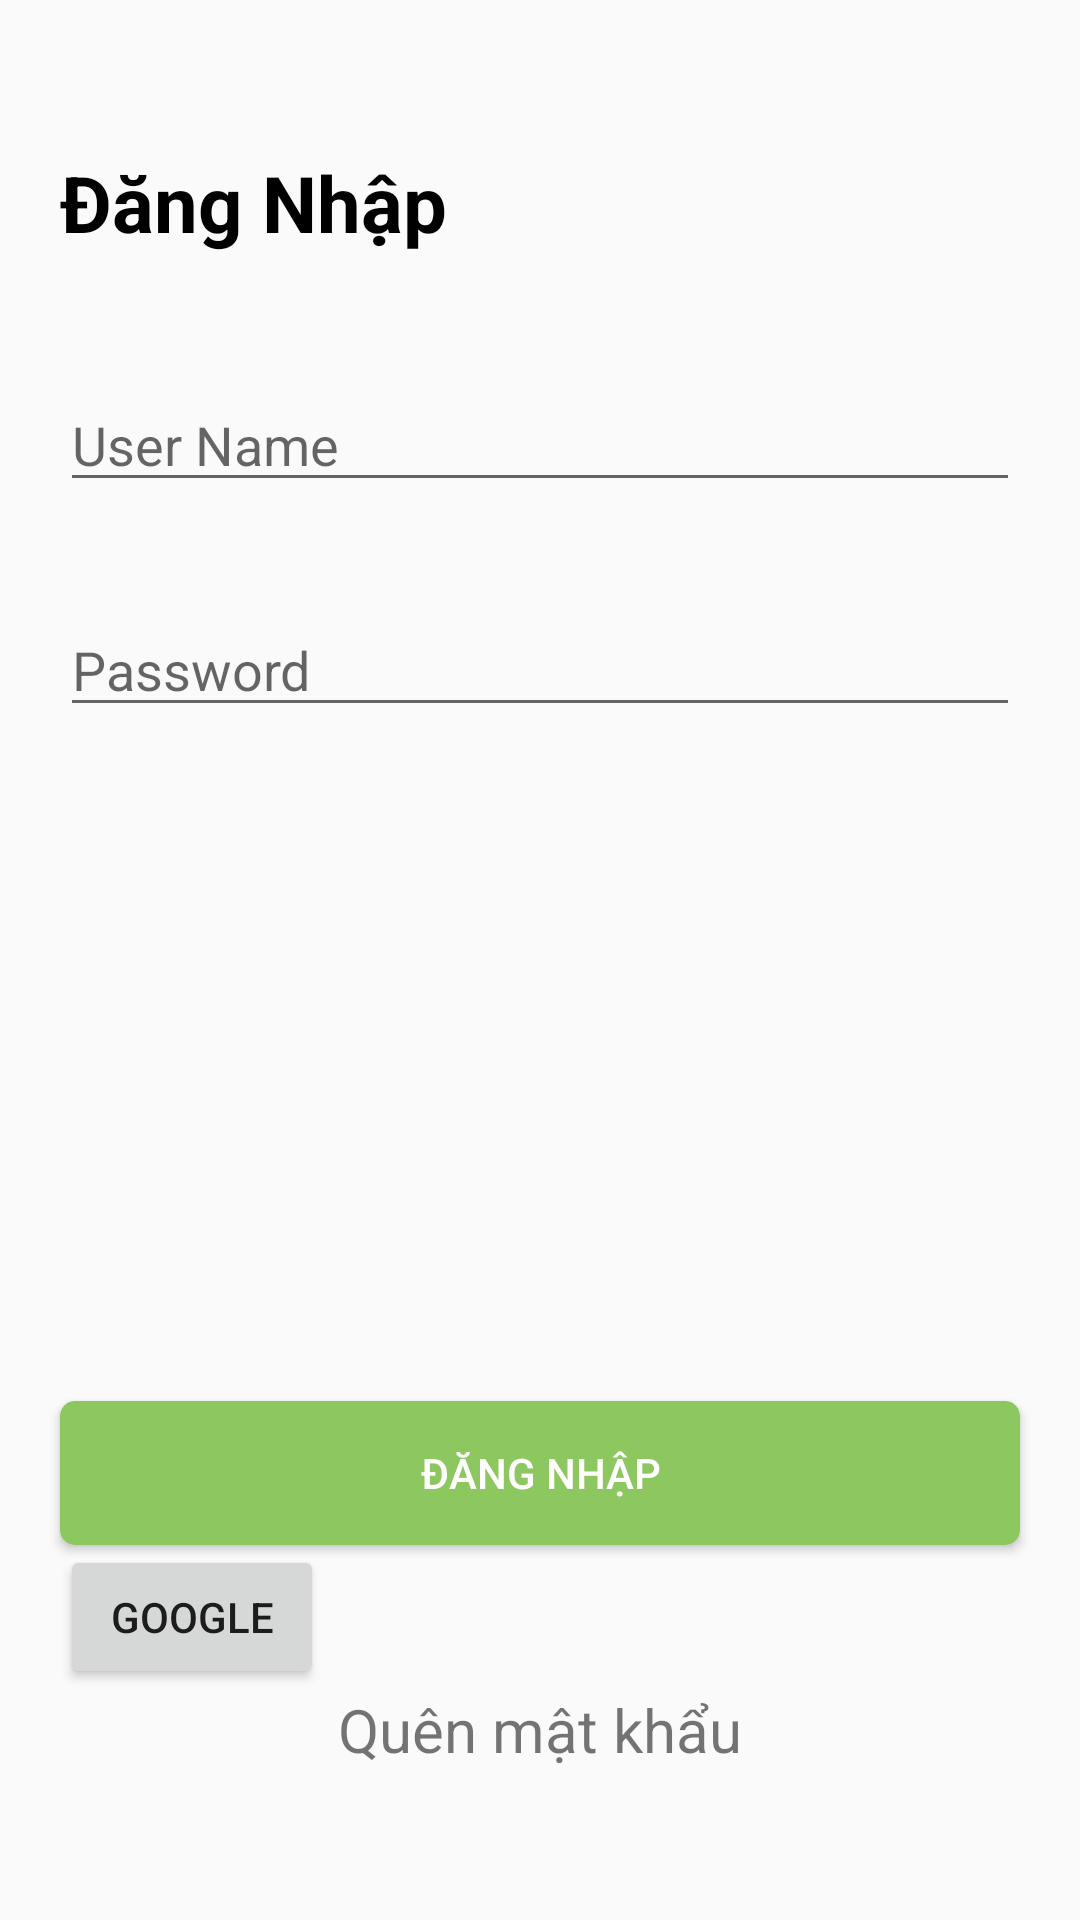

Android layout source for this screen:
<!-- AndroidManifest.xml: application theme AppTheme -->
<!-- res/layout/activity_dang_nhap.xml -->
<?xml version="1.0" encoding="utf-8"?>
<androidx.constraintlayout.widget.ConstraintLayout xmlns:android="http://schemas.android.com/apk/res/android"
    xmlns:app="http://schemas.android.com/apk/res-auto"
    xmlns:tools="http://schemas.android.com/tools"
    android:layout_width="match_parent"
    android:layout_height="match_parent"
    tools:context=".DangNhapActivity">

    <TextView
        android:id="@+id/tv_dn"
        android:layout_width="match_parent"
        android:layout_height="wrap_content"
        android:layout_marginStart="20dp"
        android:layout_marginTop="50dp"
        android:layout_marginEnd="20dp"
        android:text="Đăng Nhập"
        android:textColor="@android:color/primary_text_light"
        android:textSize="26sp"
        android:textStyle="bold"
        app:layout_constraintBottom_toTopOf="@id/parent_login"
        app:layout_constraintEnd_toEndOf="parent"
        app:layout_constraintHorizontal_bias="1.0"
        app:layout_constraintStart_toStartOf="parent"
        app:layout_constraintTop_toTopOf="parent"
        app:layout_constraintVertical_chainStyle="spread_inside" />

    <androidx.constraintlayout.widget.ConstraintLayout
        android:id="@+id/parent_login"
        android:layout_width="0dp"
        android:layout_height="150dp"
        app:layout_constraintBottom_toTopOf="@id/btn_dang_nhap"
        app:layout_constraintEnd_toEndOf="@id/tv_dn"
        app:layout_constraintStart_toStartOf="@id/tv_dn"
        app:layout_constraintTop_toBottomOf="@id/tv_dn">

        <EditText
            android:id="@+id/ed_user"
            android:layout_width="0dp"
            android:layout_height="wrap_content"
            android:layout_marginBottom="20dp"
            android:hint="User Name"
            android:maxLength="20"
            android:inputType="text"
            android:autofillHints="@null"
            app:layout_constraintEnd_toEndOf="parent"
            app:layout_constraintStart_toStartOf="parent"
            app:layout_constraintTop_toTopOf="parent" />

        <EditText
            android:id="@+id/ed_pass"
            android:layout_width="0dp"
            android:layout_height="wrap_content"
            android:hint="Password"
            android:inputType="textPassword"
            android:autofillHints="@null"
            android:maxLength="15"
            app:layout_constraintBottom_toBottomOf="parent"
            app:layout_constraintEnd_toEndOf="parent"
            app:layout_constraintStart_toStartOf="parent"
            app:layout_constraintTop_toBottomOf="@id/ed_user" />
    </androidx.constraintlayout.widget.ConstraintLayout>


    <Button
        android:id="@+id/btn_dang_nhap"
        android:layout_width="0dp"
        android:layout_height="wrap_content"
        android:layout_marginTop="150dp"
        android:background="@drawable/solid_8dc75f_coner_5dp"
        android:text="Đăng Nhập"
        android:textColor="@android:color/white"
        app:layout_constraintBottom_toTopOf="@id/tv_forgetpass"
        app:layout_constraintEnd_toEndOf="@id/tv_dn"
        app:layout_constraintStart_toStartOf="@id/tv_dn"
        app:layout_constraintTop_toBottomOf="@id/parent_login" />

    <TextView
        android:id="@+id/tv_forgetpass"
        android:layout_width="wrap_content"
        android:layout_height="wrap_content"
        android:layout_marginBottom="50dp"
        android:text="Quên mật khẩu"
        android:textSize="20sp"
        app:layout_constraintBottom_toBottomOf="parent"
        app:layout_constraintEnd_toEndOf="parent"
        app:layout_constraintStart_toStartOf="parent"
        app:layout_constraintTop_toBottomOf="@id/btn_dang_nhap" />
    <Button
        android:id="@+id/sign_in_button"
        android:text="google"
        android:layout_width="wrap_content"
        android:layout_height="wrap_content"
        app:layout_constraintStart_toStartOf="@id/tv_dn"
        app:layout_constraintBottom_toTopOf="@id/tv_forgetpass"
        app:layout_constraintTop_toBottomOf="@id/btn_dang_nhap"/>
</androidx.constraintlayout.widget.ConstraintLayout>
<!-- resources referenced by this layout -->
<resources>
  <!-- drawable solid_8dc75f_coner_5dp (drawable) -->
  <?xml version="1.0" encoding="utf-8"?>
  <shape android:shape="rectangle"
      xmlns:android="http://schemas.android.com/apk/res/android">
      <solid android:color="#8dc75f"/>
      <corners android:radius="5dp"/>
  </shape>
  <style name="AppTheme" parent="Theme.AppCompat.Light.DarkActionBar">
          
          <item name="colorPrimary">@color/colorPrimary</item>
          <item name="colorPrimaryDark">@color/colorPrimaryDark</item>
          <item name="colorAccent">@color/colorAccent</item>
      </style>
  <!-- not gathered from this repository: default colours our renderer supplied (Android Studio template values) -->
  <color name="colorPrimary">#FF6200EE</color>
  <color name="colorPrimaryDark">#FF3700B3</color>
  <color name="colorAccent">#FF03DAC5</color>
</resources>
